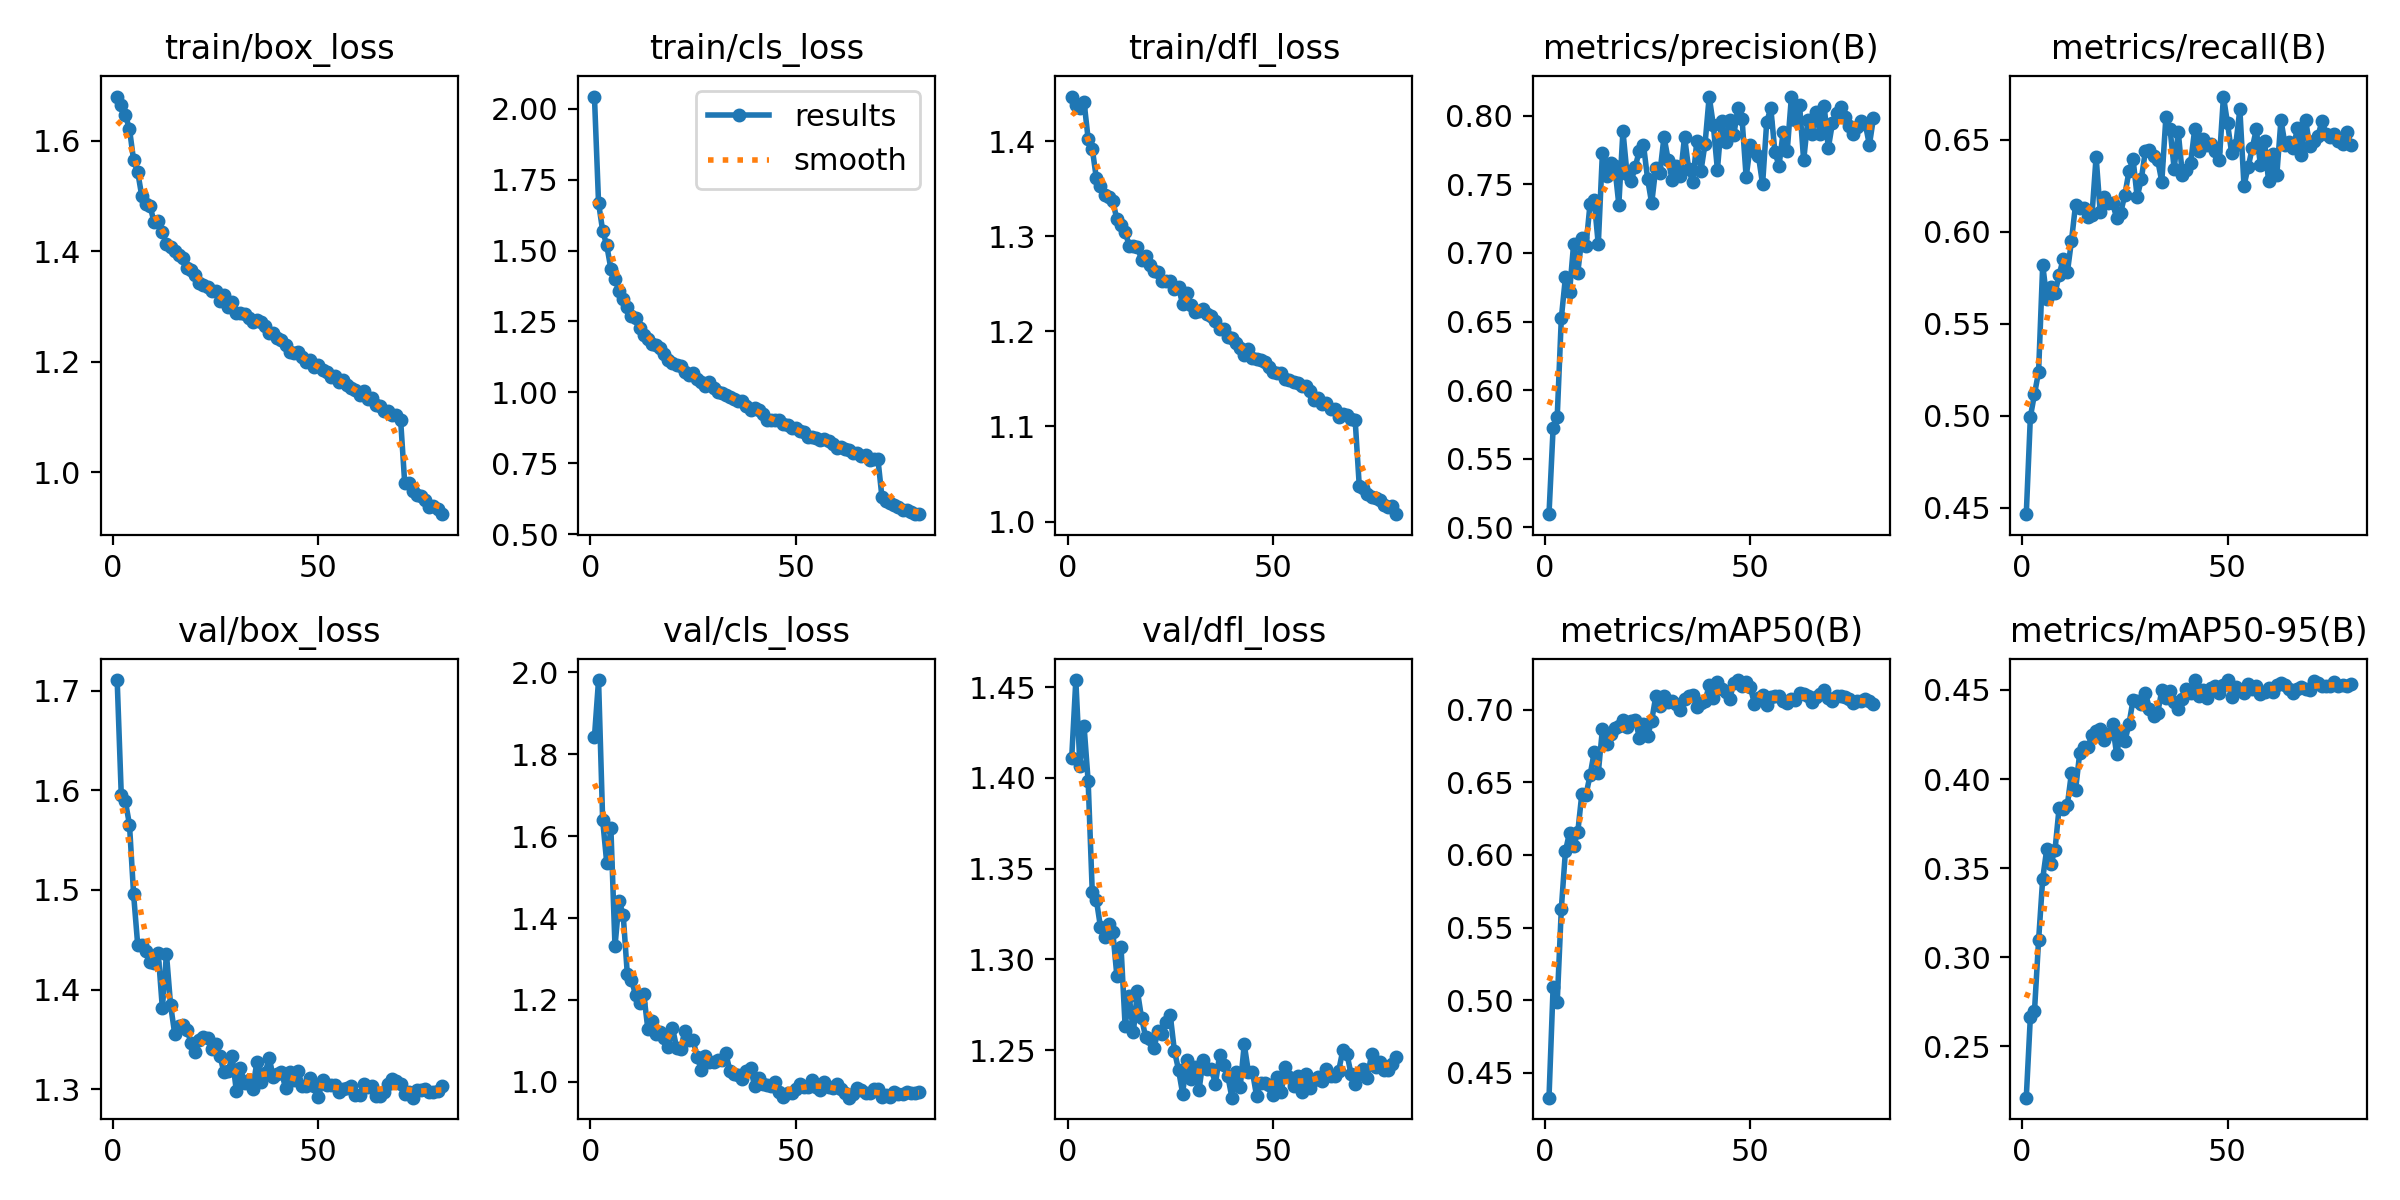

The data file committed next to this chart (first rows):
epoch, time, train/box_loss, train/cls_loss, train/dfl_loss, metrics/precision(B), metrics/recall(B), metrics/mAP50(B), metrics/mAP50-95(B), val/box_loss, val/cls_loss, val/dfl_loss, lr/pg0, lr/pg1, lr/pg2
1, 45.5, 1.68, 2.043, 1.447, 0.5096, 0.4464, 0.4328, 0.221, 1.711, 1.842, 1.411, 0.0006645, 0.0006645, 0.0006645
2, 87.62, 1.664, 1.668, 1.438, 0.5722, 0.4994, 0.5089, 0.2666, 1.595, 1.981, 1.454, 0.001315, 0.001315, 0.001315
3, 128.5, 1.646, 1.57, 1.434, 0.5803, 0.5116, 0.4985, 0.2696, 1.589, 1.639, 1.407, 0.001948, 0.001948, 0.001948
4, 169.2, 1.621, 1.518, 1.441, 0.6524, 0.5238, 0.5629, 0.3094, 1.566, 1.534, 1.429, 0.001926, 0.001926, 0.001926
5, 210.4, 1.565, 1.436, 1.402, 0.6823, 0.582, 0.6026, 0.3439, 1.496, 1.62, 1.398, 0.001901, 0.001901, 0.001901
6, 251.5, 1.544, 1.4, 1.392, 0.6713, 0.5634, 0.6154, 0.3609, 1.445, 1.331, 1.337, 0.001876, 0.001876, 0.001876
7, 292.9, 1.499, 1.356, 1.361, 0.7067, 0.5698, 0.6062, 0.3523, 1.445, 1.442, 1.333, 0.001852, 0.001852, 0.001852
8, 334.6, 1.486, 1.327, 1.353, 0.6856, 0.5665, 0.6156, 0.3603, 1.438, 1.408, 1.318, 0.001827, 0.001827, 0.001827
9, 375.7, 1.482, 1.3, 1.344, 0.7109, 0.5766, 0.6422, 0.384, 1.428, 1.263, 1.313, 0.001802, 0.001802, 0.001802
10, 416.7, 1.452, 1.269, 1.341, 0.7049, 0.5853, 0.6414, 0.3833, 1.426, 1.249, 1.32, 0.001777, 0.001777, 0.001777
11, 457.5, 1.455, 1.262, 1.337, 0.7359, 0.5779, 0.6549, 0.3854, 1.436, 1.212, 1.315, 0.001752, 0.001752, 0.001752
12, 498.3, 1.435, 1.228, 1.318, 0.7384, 0.595, 0.6707, 0.4035, 1.381, 1.192, 1.291, 0.001728, 0.001728, 0.001728
13, 538.8, 1.413, 1.201, 1.312, 0.7062, 0.6148, 0.6566, 0.3938, 1.436, 1.214, 1.307, 0.001703, 0.001703, 0.001703
14, 579.4, 1.409, 1.186, 1.305, 0.7727, 0.6128, 0.6866, 0.4143, 1.385, 1.129, 1.263, 0.001678, 0.001678, 0.001678
15, 619.9, 1.4, 1.17, 1.29, 0.756, 0.613, 0.6762, 0.4179, 1.356, 1.149, 1.28, 0.001654, 0.001654, 0.001654
16, 660.5, 1.394, 1.168, 1.29, 0.7655, 0.6079, 0.6833, 0.4178, 1.363, 1.116, 1.26, 0.001629, 0.001629, 0.001629
17, 701, 1.388, 1.155, 1.289, 0.7634, 0.6092, 0.6875, 0.4246, 1.364, 1.122, 1.282, 0.001604, 0.001604, 0.001604
18, 741.6, 1.37, 1.136, 1.275, 0.7352, 0.6408, 0.689, 0.4272, 1.36, 1.108, 1.268, 0.001579, 0.001579, 0.001579
19, 782, 1.367, 1.115, 1.279, 0.7889, 0.6106, 0.6929, 0.4279, 1.346, 1.086, 1.257, 0.001554, 0.001554, 0.001554
20, 822.5, 1.358, 1.105, 1.27, 0.7574, 0.6189, 0.688, 0.422, 1.337, 1.132, 1.256, 0.00153, 0.00153, 0.00153
21, 862.9, 1.342, 1.096, 1.263, 0.7522, 0.6156, 0.6924, 0.4254, 1.35, 1.083, 1.251, 0.001505, 0.001505, 0.001505
22, 903.3, 1.339, 1.093, 1.263, 0.7629, 0.6156, 0.6933, 0.4306, 1.352, 1.08, 1.26, 0.00148, 0.00148, 0.00148
23, 943.5, 1.336, 1.071, 1.253, 0.7744, 0.6076, 0.6808, 0.4138, 1.352, 1.124, 1.259, 0.001455, 0.001455, 0.001455
24, 984.2, 1.328, 1.06, 1.253, 0.7788, 0.6105, 0.6903, 0.4266, 1.34, 1.103, 1.266, 0.001431, 0.001431, 0.001431
25, 1025, 1.328, 1.067, 1.253, 0.754, 0.6202, 0.6821, 0.4211, 1.345, 1.102, 1.269, 0.001406, 0.001406, 0.001406
26, 1065, 1.309, 1.047, 1.245, 0.7362, 0.6328, 0.6924, 0.4309, 1.334, 1.061, 1.25, 0.001381, 0.001381, 0.001381
27, 1106, 1.321, 1.038, 1.246, 0.762, 0.6395, 0.7096, 0.4444, 1.317, 1.029, 1.239, 0.001357, 0.001357, 0.001357
28, 1146, 1.299, 1.024, 1.228, 0.7584, 0.6189, 0.7023, 0.4439, 1.318, 1.063, 1.226, 0.001332, 0.001332, 0.001332
29, 1187, 1.308, 1.037, 1.24, 0.7846, 0.6286, 0.7095, 0.4422, 1.333, 1.049, 1.244, 0.001307, 0.001307, 0.001307
30, 1228, 1.289, 1.017, 1.227, 0.7681, 0.644, 0.7055, 0.4482, 1.299, 1.048, 1.234, 0.001282, 0.001282, 0.001282
31, 1268, 1.289, 1.002, 1.22, 0.7529, 0.6447, 0.7064, 0.4395, 1.321, 1.053, 1.241, 0.001257, 0.001257, 0.001257
32, 1309, 1.287, 0.9988, 1.222, 0.7634, 0.6415, 0.704, 0.4352, 1.306, 1.054, 1.228, 0.001233, 0.001233, 0.001233
33, 1349, 1.279, 0.9894, 1.224, 0.7559, 0.6389, 0.6999, 0.4371, 1.309, 1.069, 1.245, 0.001208, 0.001208, 0.001208
34, 1390, 1.273, 0.9852, 1.218, 0.7848, 0.6273, 0.7073, 0.4499, 1.3, 1.026, 1.24, 0.001183, 0.001183, 0.001183
35, 1430, 1.275, 0.977, 1.216, 0.7611, 0.6627, 0.7092, 0.4457, 1.327, 1.02, 1.239, 0.001159, 0.001159, 0.001159
36, 1470, 1.272, 0.9692, 1.211, 0.7514, 0.656, 0.7101, 0.4494, 1.308, 1.015, 1.231, 0.001134, 0.001134, 0.001134
37, 1511, 1.265, 0.9698, 1.202, 0.7819, 0.6344, 0.7019, 0.4435, 1.316, 1.006, 1.247, 0.001109, 0.001109, 0.001109
38, 1551, 1.253, 0.9516, 1.202, 0.7599, 0.6543, 0.7045, 0.4395, 1.331, 1.027, 1.242, 0.001084, 0.001084, 0.001084
39, 1592, 1.252, 0.9389, 1.194, 0.7797, 0.6311, 0.7061, 0.445, 1.313, 1.034, 1.236, 0.001059, 0.001059, 0.001059
40, 1633, 1.243, 0.945, 1.192, 0.814, 0.6337, 0.7168, 0.4503, 1.316, 0.9891, 1.224, 0.001035, 0.001035, 0.001035
41, 1674, 1.24, 0.9366, 1.188, 0.7933, 0.6372, 0.7081, 0.4484, 1.317, 1.008, 1.238, 0.00101, 0.00101, 0.00101
42, 1715, 1.231, 0.9243, 1.182, 0.7606, 0.6557, 0.7191, 0.4556, 1.301, 0.9942, 1.229, 0.0009853, 0.0009853, 0.0009853
43, 1756, 1.217, 0.9015, 1.175, 0.796, 0.6441, 0.714, 0.4466, 1.317, 0.9923, 1.253, 0.0009605, 0.0009605, 0.0009605
44, 1796, 1.216, 0.9021, 1.181, 0.7805, 0.6505, 0.7121, 0.4497, 1.31, 0.9899, 1.238, 0.0009357, 0.0009357, 0.0009357
45, 1837, 1.218, 0.9009, 1.172, 0.7967, 0.6473, 0.7076, 0.4453, 1.319, 1, 1.238, 0.000911, 0.000911, 0.000911
46, 1878, 1.208, 0.901, 1.17, 0.786, 0.6479, 0.7187, 0.4512, 1.304, 0.9745, 1.225, 0.0008862, 0.0008862, 0.0008862
47, 1918, 1.2, 0.8898, 1.17, 0.806, 0.644, 0.7205, 0.4523, 1.303, 0.9637, 1.232, 0.0008615, 0.0008615, 0.0008615
48, 1958, 1.203, 0.8854, 1.168, 0.7976, 0.6389, 0.7164, 0.4485, 1.311, 0.9714, 1.232, 0.0008368, 0.0008368, 0.0008368
49, 1999, 1.191, 0.8735, 1.163, 0.7552, 0.6736, 0.7193, 0.4529, 1.303, 0.9723, 1.231, 0.000812, 0.000812, 0.000812
50, 2039, 1.194, 0.8752, 1.158, 0.7783, 0.6589, 0.716, 0.4553, 1.292, 0.9825, 1.225, 0.0007872, 0.0007872, 0.0007872
51, 2079, 1.185, 0.8641, 1.156, 0.7743, 0.6428, 0.7042, 0.446, 1.309, 0.9956, 1.235, 0.0007625, 0.0007625, 0.0007625
52, 2120, 1.182, 0.8619, 1.156, 0.7705, 0.6473, 0.7083, 0.4518, 1.304, 0.9864, 1.227, 0.0007378, 0.0007378, 0.0007378
53, 2160, 1.173, 0.8425, 1.15, 0.75, 0.6667, 0.7102, 0.4497, 1.304, 0.9872, 1.241, 0.000713, 0.000713, 0.000713
54, 2201, 1.174, 0.8429, 1.149, 0.7954, 0.6251, 0.7035, 0.4484, 1.304, 1.005, 1.235, 0.0006882, 0.0006882, 0.0006882
55, 2242, 1.163, 0.8392, 1.147, 0.8056, 0.635, 0.7088, 0.4532, 1.297, 0.9864, 1.23, 0.0006635, 0.0006635, 0.0006635
56, 2282, 1.167, 0.8306, 1.145, 0.7735, 0.6453, 0.7094, 0.4504, 1.3, 0.9804, 1.236, 0.0006387, 0.0006387, 0.0006387
57, 2323, 1.159, 0.8343, 1.143, 0.7634, 0.6557, 0.7097, 0.4523, 1.301, 1, 1.227, 0.000614, 0.000614, 0.000614
58, 2364, 1.153, 0.8274, 1.142, 0.788, 0.6362, 0.7061, 0.4478, 1.303, 0.9869, 1.237, 0.0005893, 0.0005893, 0.0005893
59, 2404, 1.149, 0.8194, 1.137, 0.7746, 0.6492, 0.7047, 0.4491, 1.294, 0.9841, 1.229, 0.0005645, 0.0005645, 0.0005645
60, 2444, 1.139, 0.8056, 1.127, 0.8133, 0.6274, 0.7077, 0.4509, 1.294, 0.9945, 1.233, 0.0005397, 0.0005397, 0.0005397
... 20 more rows
